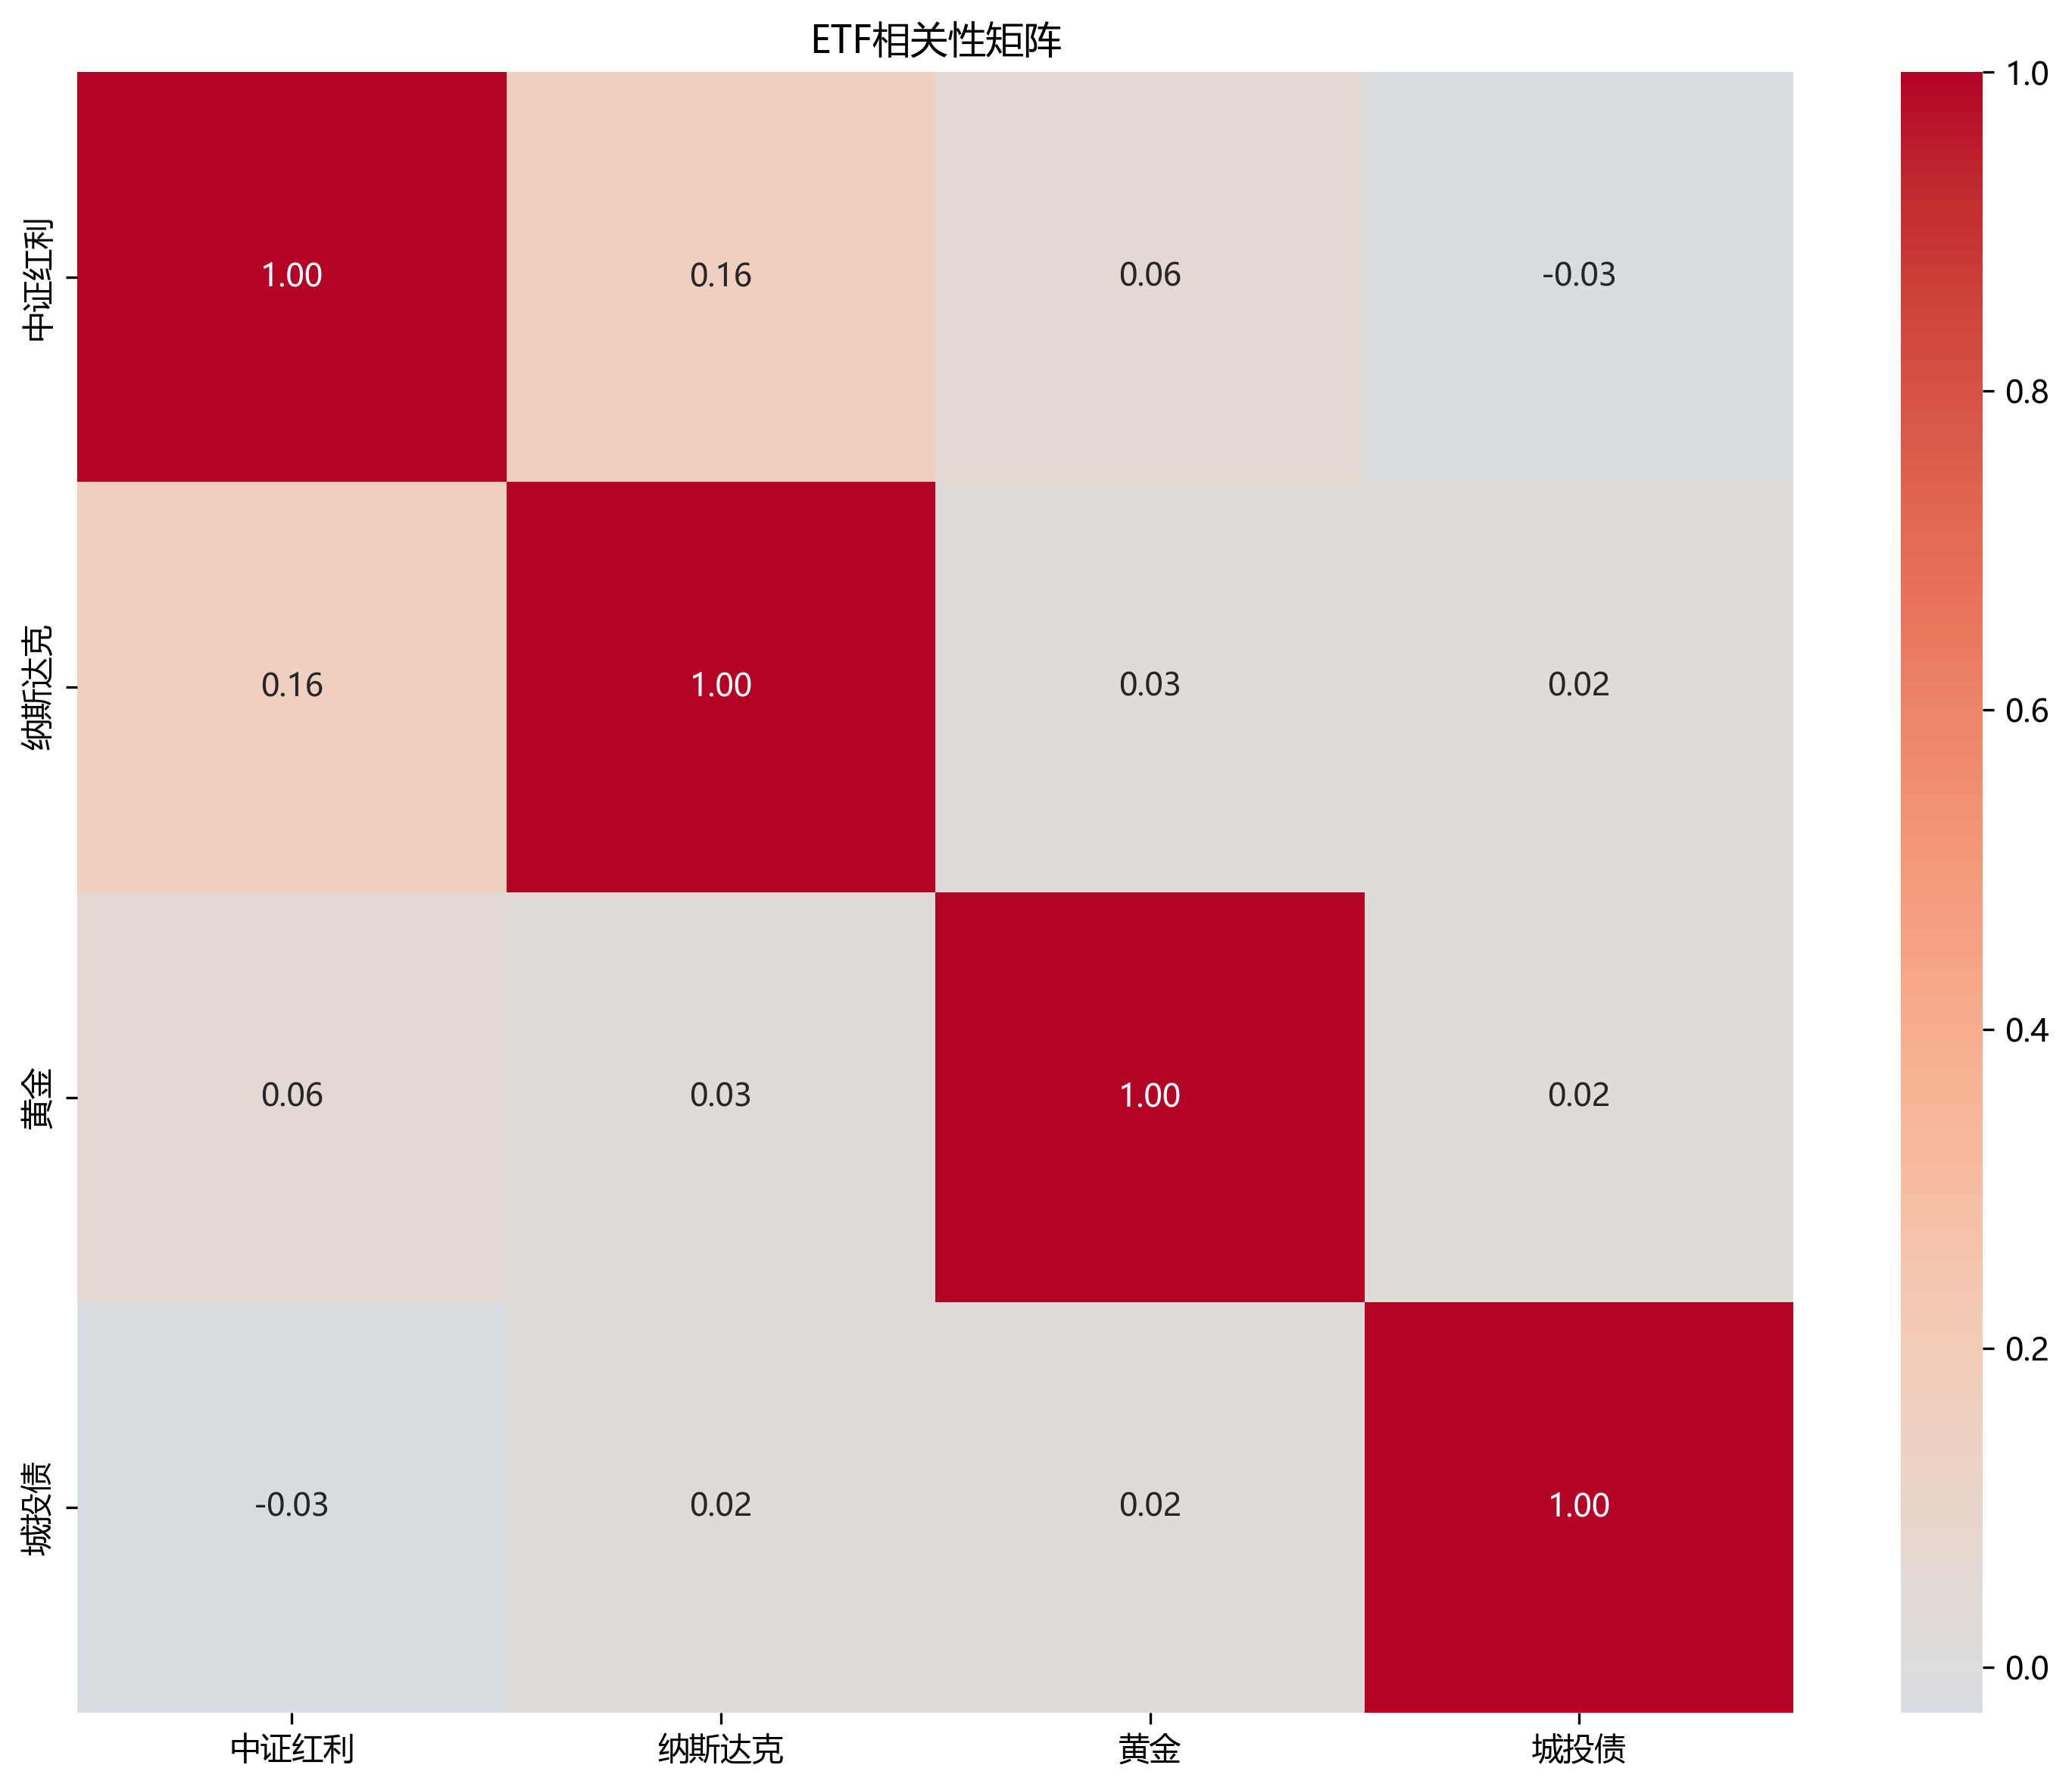

The file beside this chart, header and first rows:
, 中证红利, 纳斯达克, 黄金, 城投债
中证红利, 1.0, 0.1589, 0.05737, -0.0283
纳斯达克, 0.1589, 1.0, 0.02607, 0.02209
黄金, 0.05737, 0.02607, 1.0, 0.02088
城投债, -0.0283, 0.02209, 0.02088, 1.0
